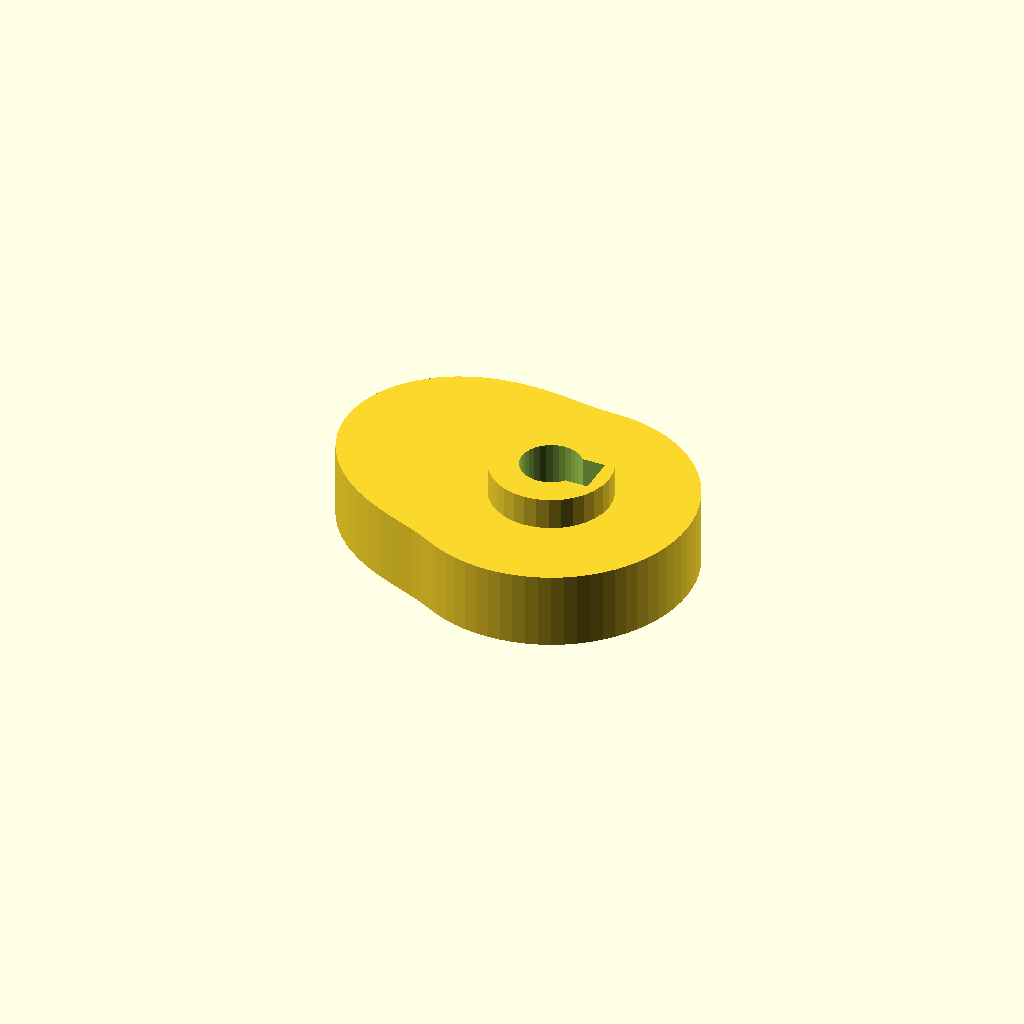
Cell 1: the model at its default parameters.
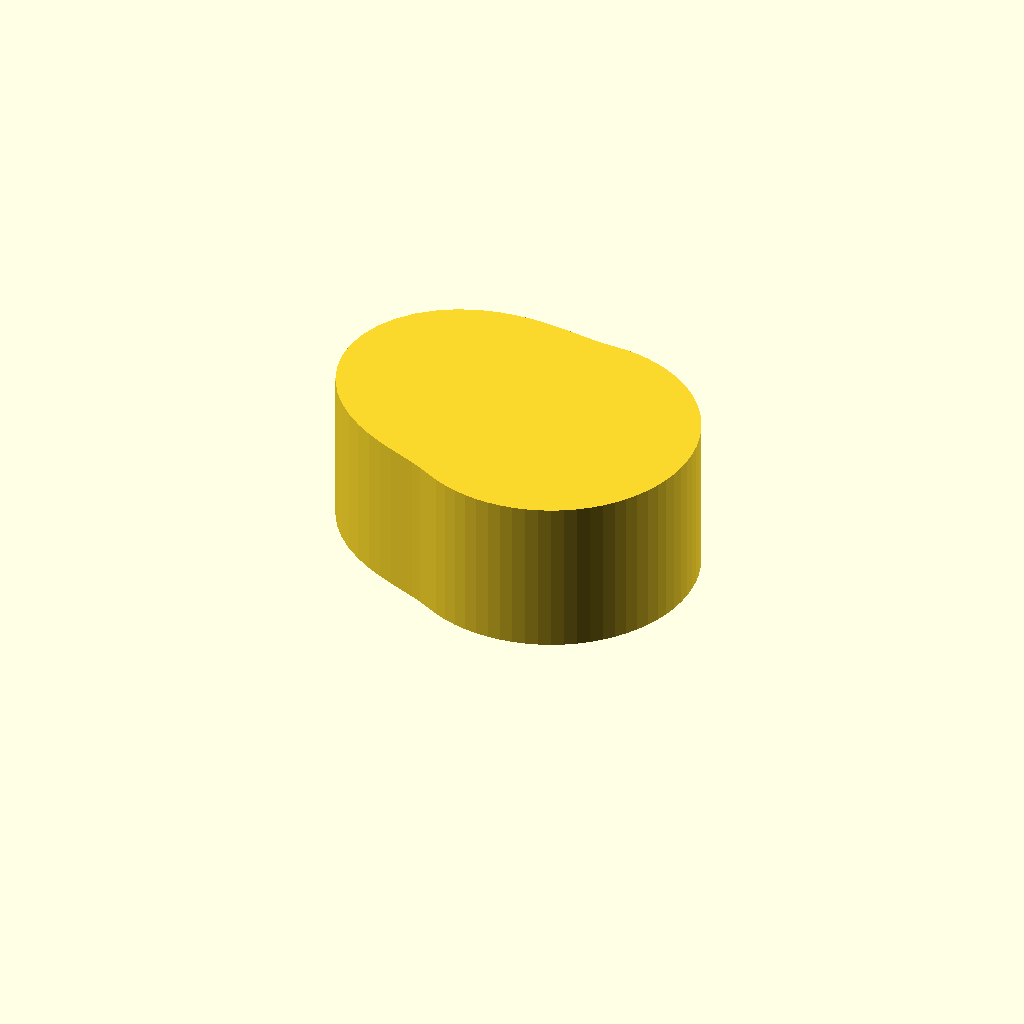
Cell 2: cam_t = 24 (everything else at default).
One fixed orthographic camera (rotation 55°, 0°, 25°; colour scheme Cornfield) for every cell.
OpenSCAD source file optional_data/data/gen3/cams/part_0004.scad:
$fn = 32;

// ----------------------------------------------------------------------
// Cam: base radius 22 mm with a 14 mm lift over 150 degrees
// ----------------------------------------------------------------------

// --- parameters (mm) ---
base_r = 22;              // base radius
lift = 14;                // lift height above the base radius
lift_span = 150;          // angular width of the lift
lift_start = 90;          // angle where the lift starts
cam_t = 12;               // cam plate thickness
hub_d = 18.7;             // hub diameter
hub_h = 22;               // hub height
bore_d = 9.53;            // bore
key_w = 6;                // keyway width
key_depth = 2.59;         // keyway depth

cam_profile = [[22, 0], [21.916, 1.917], [21.666, 3.82], [21.25, 5.694], [20.673, 7.524], [19.939, 9.298], [19.053, 11], [18.021, 12.619], [16.853, 14.141], [15.556, 15.556], [14.141, 16.853], [12.619, 18.021], [11, 19.053], [9.298, 19.939], [7.524, 20.673], [5.694, 21.25], [3.82, 21.666], [1.917, 21.916], [0, 22], [-1.931, 22.069], [-3.925, 22.262], [-6.04, 22.542], [-8.317, 22.85], [-10.777, 23.111], [-13.418, 23.241], [-16.214, 23.156], [-19.111, 22.776], [-22.036, 22.036], [-24.896, 20.891], [-27.592, 19.32], [-30.019, 17.332], [-32.079, 14.958], [-33.685, 12.26], [-34.773, 9.317], [-35.302, 6.225], [-35.26, 3.085], [-34.663, 0], [-33.556, -2.936], [-32.006, -5.644], [-30.101, -8.066], [-27.939, -10.169], [-25.62, -11.947], [-23.241, -13.418], [-20.888, -14.626], [-18.627, -15.63], [-16.502, -16.502], [-14.53, -17.317], [-12.706, -18.147], [-11, -19.053], [-9.298, -19.939], [-7.524, -20.673], [-5.694, -21.25], [-3.82, -21.666], [-1.917, -21.916], [0, -22], [1.917, -21.916], [3.82, -21.666], [5.694, -21.25], [7.524, -20.673], [9.298, -19.939], [11, -19.053], [12.619, -18.021], [14.141, -16.853], [15.556, -15.556], [16.853, -14.141], [18.021, -12.619], [19.053, -11], [19.939, -9.298], [20.673, -7.524], [21.25, -5.694], [21.666, -3.82], [21.916, -1.917]];

difference() {
  union() {
    linear_extrude(height = cam_t) polygon(cam_profile);
    /* hub, proud of the cam plate on both sides */
    translate([0, 0, -5]) cylinder(h = hub_h, d = hub_d);
  }
  /* bore through the hub, 2.5 mm clear on both faces */
  translate([0, 0, -7.5]) cylinder(h = hub_h + 5, d = bore_d);
  /* keyway, milled through the whole hub */
  translate([2.173, -3, -7.5]) cube([5.09, 6, 27]);
}
Customizer parameters (derived from the source; name, type, default, range or options):
base_r: number, default 22
lift: number, default 14
lift_span: number, default 150
lift_start: number, default 90
cam_t: number, default 12
hub_d: number, default 18.7
hub_h: number, default 22
bore_d: number, default 9.53
key_w: number, default 6
key_depth: number, default 2.59
